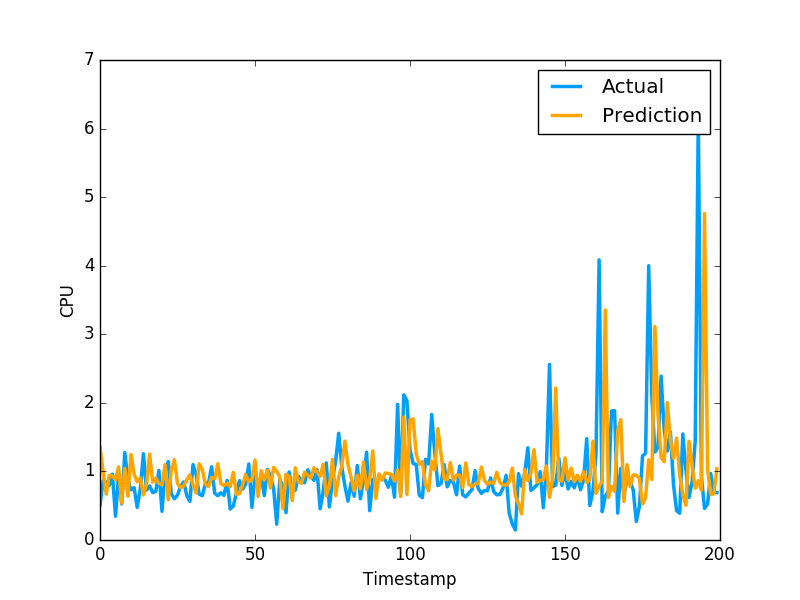

Values plotted in this chart, from the file beside it:
1.349458584585933707e+00, 5.082880258560180664e-01
9.941045127421658245e-01, 8.640019893646240234e-01
6.689368975270082451e-01, 8.469420075416564941e-01
9.415748945012584192e-01, 7.976629734039306641e-01
9.337327876140880667e-01, 9.608020186424257592e-01
8.792904584572552862e-01, 3.470349907875061035e-01
1.065775466226188684e+00, 9.546210169792177513e-01
5.361462003881525273e-01, 5.251880288124084473e-01
1.043271677982871681e+00, 1.275226235389709695e+00
6.382746953417057778e-01, 8.723750114440917969e-01
1.249976986096011933e+00, 7.321749925613403320e-01
9.597987340823160851e-01, 7.640249729156494141e-01
8.499710192053512303e-01, 4.752210080623626154e-01
9.035985210610367746e-01, 7.414129972457885742e-01
6.563669464074072257e-01, 1.258002042770385520e+00
8.049251289443472013e-01, 7.274609804153442383e-01
1.251994067970817026e+00, 7.892770171165466309e-01
8.437758322932924493e-01, 6.914690136909484863e-01
9.008583304878693410e-01, 7.093830108642578125e-01
8.246115652141843277e-01, 1.014547944068908691e+00
8.064895481688257872e-01, 4.182830154895783026e-01
1.099399617454269507e+00, 1.002280950546264648e+00
5.856629539266701157e-01, 1.143296003341674805e+00
1.015220839505163619e+00, 6.746559739112854004e-01
1.170850750661938333e+00, 6.009536385536193848e-01
8.228836077195946785e-01, 6.538079977035522461e-01
7.613307089087789636e-01, 7.814120054244995117e-01
7.885084527790139353e-01, 8.469259738922119141e-01
8.788334995442220743e-01, 6.482390165328979492e-01
9.490790869580665312e-01, 5.623700022697448730e-01
8.066733681566520264e-01, 1.099647998809814453e+00
6.854407950855472276e-01, 9.541710019111632191e-01
1.108898012284199153e+00, 6.694499850273132324e-01
1.028275013092598833e+00, 6.464660167694091797e-01
8.142832773487034270e-01, 8.223180174827575684e-01
7.786795771646557451e-01, 8.300920128822326660e-01
9.116691502437161976e-01, 1.067314028739929199e+00
8.926975077100555156e-01, 6.827279925346374512e-01
1.112587823141974352e+00, 6.464239954948425293e-01
8.244001213098092196e-01, 6.881093978881835938e-01
7.924828223853185305e-01, 6.500350236892700195e-01
8.281293538071826665e-01, 8.693690299987792969e-01
7.765089508515879979e-01, 4.518609941005706787e-01
9.859788259241158981e-01, 4.952389895915984552e-01
6.635704301629131718e-01, 6.850870251655578613e-01
6.774457912833596884e-01, 8.653740286827087402e-01
8.036244713225220160e-01, 7.400469779968261719e-01
9.536742805476643436e-01, 8.204330205917358398e-01
8.501256935787647739e-01, 1.108605027198791504e+00
8.809781606044149171e-01, 4.751499891281127930e-01
1.164861263697357652e+00, 9.457899928092955433e-01
6.350762728420689118e-01, 7.877500057220458984e-01
1.009756349053456459e+00, 9.367713332176208496e-01
8.742759110324243021e-01, 6.470239758491516113e-01
1.017376170633102594e+00, 1.029777050018310325e+00
7.573913163807092230e-01, 9.328820109367371716e-01
1.058274143603786577e+00, 7.528370022773742676e-01
1.003574190742464012e+00, 2.307340055704117099e-01
9.193418900460832432e-01, 8.772729635238647461e-01
4.550918343537882493e-01, 7.876309752464294434e-01
9.577969980583378451e-01, 3.992269933223724365e-01
... 979 more rows
